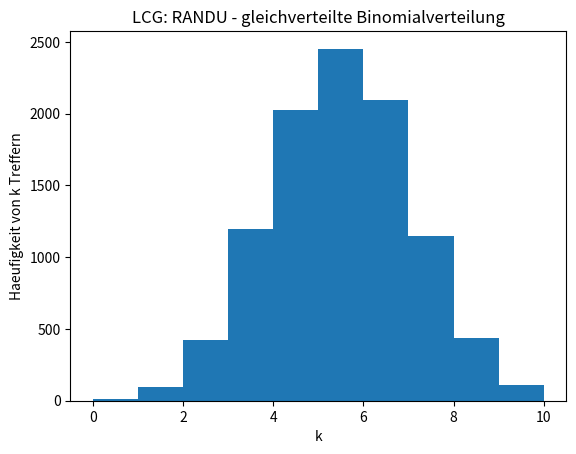

The matplotlib source for this figure:
"""
Algorithmische Mathematik II - Uebungsblatt Nr. 1
Tutorium Gruppe 8
Abgabe von: Alexander Rohe, Lars Lewerenz
"""

import matplotlib.pyplot as plt
from scipy.special import binom


# a)

def lcg(a, c, m, seed):
  return (a * seed + c) % m


def lcgs(a, c, m, start_seed, amount):
  figures = []
  last_seed = start_seed
  while len(figures) < amount:
    next_seed = lcg(a, c, m, last_seed)
    figures.append(next_seed / m)
    last_seed = next_seed
  return figures


def plotte_lcg(figures, name):
  n = len(figures)
  x = figures[:n - 1]
  y = figures[1:]
  plt.figure(figsize=(20, 20))
  plt.scatter(x, y)

  plt.xlabel("X_n")
  plt.ylabel("X_(n+1)")
  plt.title("LCG - " + name)
  plt.show()


RANDU_LCG = lcgs(65539, 0, 2 ** 31, 1, 10_000)


# plotte_lcg(lcgs(11, 0, 63, 1, 10_000), "Random LCG")
# plotte_lcg(lcgs(75, 0, 2**16, 1, 10_000), "XZ81 LCG")

# plotte_lcg(RANDU_LCG, "RANDU LCG")

# 1) der erste LCG ist kein guter Zufallsgenerator, da es nur 6 verschiedene Zufallszahlen gibt.
# 2) XZ81 LCG ist schon besser, hat aber parallele Geraden, wodurch ein System entsteht und die Verteilung gewisse Muster aufweist.
# 3) RANDU LCG ist der beste von den dreien, weil die Zufallszahlen sehr chaotisch verteilt sind und insbesondere keine Symmetrie
#    erkennen lassen. Auch gibt es keine besonders dichten Bereiche

# b)

def generate_history_binomially_generated(figures):
  k = 10
  p = 0.5
  intervals = []
  p_i = 0
  for i in range(k + 1):
    ## Probability for i hits in k elements
    intervals.append(binom(k, i) * p ** i * (1 - p) ** (k - i) + p_i)
    p_i = intervals[i]
  history = []
  # basically count how many figures lie in each interval
  for figure in figures:
    index = 0
    while figure > intervals[index]:
      index += 1
    history.append(index)
  return history


plt.xlabel("k")
plt.ylabel("Haeufigkeit von k Treffern")
plt.title("LCG: RANDU - gleichverteilte Binomialverteilung")
plt.hist(generate_history_binomially_generated(RANDU_LCG))
plt.show()
